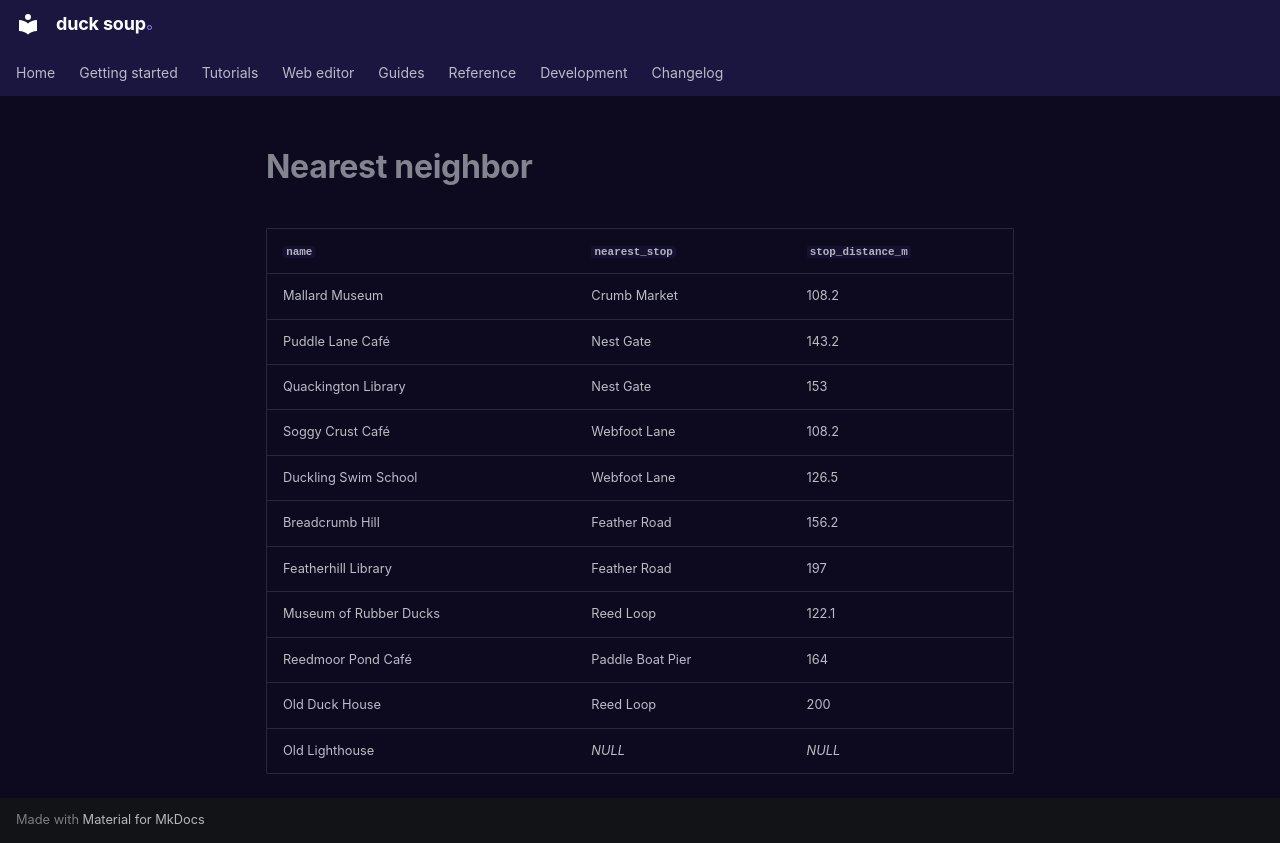

repository: henrik716/duck-soup · page: tutorials/generated/nearest_neighbor/index.html · generator: mkdocs

| `name` | `nearest_stop` | `stop_distance_m` |
|---|---|---|
| Mallard Museum | Crumb Market | 108.2 |
| Puddle Lane Café | Nest Gate | 143.2 |
| Quackington Library | Nest Gate | 153 |
| Soggy Crust Café | Webfoot Lane | 108.2 |
| Duckling Swim School | Webfoot Lane | 126.5 |
| Breadcrumb Hill | Feather Road | 156.2 |
| Featherhill Library | Feather Road | 197 |
| Museum of Rubber Ducks | Reed Loop | 122.1 |
| Reedmoor Pond Café | Paddle Boat Pier | 164 |
| Old Duck House | Reed Loop | 200 |
| Old Lighthouse | *NULL* | *NULL* |
